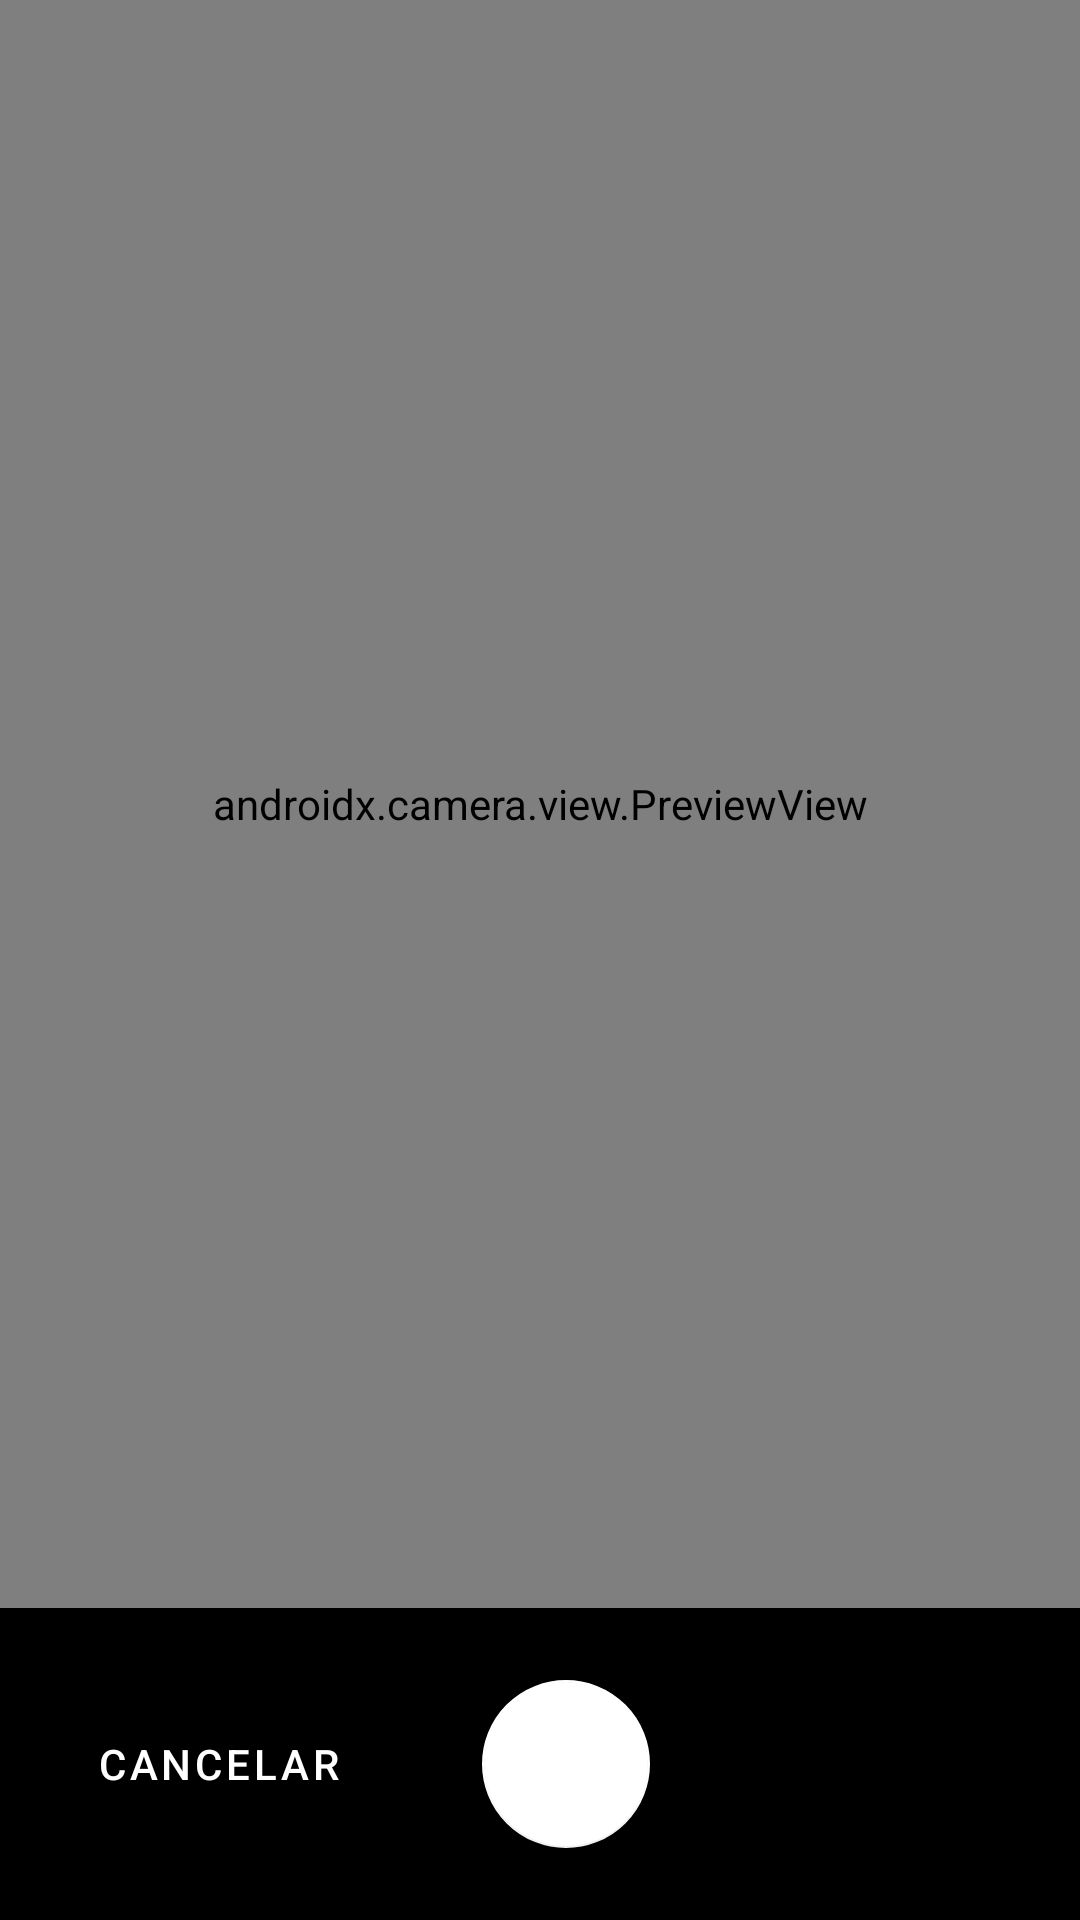

Android layout source for this screen:
<!-- AndroidManifest.xml: application theme Theme.SystemAppDaily -->
<!-- res/layout/activity_camera.xml -->
<?xml version="1.0" encoding="utf-8"?>
<androidx.constraintlayout.widget.ConstraintLayout
    xmlns:android="http://schemas.android.com/apk/res/android"
    xmlns:app="http://schemas.android.com/apk/res-auto"
    android:layout_width="match_parent"
    android:layout_height="match_parent"
    android:background="@android:color/black">

    <androidx.camera.view.PreviewView
        android:id="@+id/previewView"
        android:layout_width="match_parent"
        android:layout_height="0dp"
        app:layout_constraintTop_toTopOf="parent"
        app:layout_constraintBottom_toTopOf="@id/controlsLayout" />

    <LinearLayout
        android:id="@+id/controlsLayout"
        android:layout_width="match_parent"
        android:layout_height="wrap_content"
        android:orientation="horizontal"
        android:gravity="center"
        android:padding="24dp"
        android:background="#CC000000"
        app:layout_constraintBottom_toBottomOf="parent">

        <com.google.android.material.button.MaterialButton
            android:id="@+id/btnCancel"
            style="@style/Widget.MaterialComponents.Button.TextButton"
            android:layout_width="wrap_content"
            android:layout_height="wrap_content"
            android:text="Cancelar"
            android:textColor="@android:color/white" />

        <View
            android:layout_width="0dp"
            android:layout_height="0dp"
            android:layout_weight="1" />

        <com.google.android.material.floatingactionbutton.FloatingActionButton
            android:id="@+id/btnCapture"
            android:layout_width="wrap_content"
            android:layout_height="wrap_content"
            android:src="@drawable/ic_camera"
            android:contentDescription="Capturar foto"
            app:backgroundTint="@color/white"
            app:tint="@color/primary"
            app:fabSize="normal" />

        <View
            android:layout_width="0dp"
            android:layout_height="0dp"
            android:layout_weight="1" />

        
        <View
            android:layout_width="80dp"
            android:layout_height="1dp" />

    </LinearLayout>

</androidx.constraintlayout.widget.ConstraintLayout>
<!-- resources referenced by this layout -->
<resources>
  <color name="primary">#1565C0</color>
  <color name="white">#FFFFFF</color>
  <style name="Theme.SystemAppDaily" parent="Theme.MaterialComponents.Light.NoActionBar">
          <item name="colorPrimary">@color/primary</item>
          <item name="colorPrimaryDark">@color/primary_dark</item>
          <item name="colorAccent">@color/accent</item>
          <item name="colorSecondary">@color/accent</item>
          <item name="android:statusBarColor">@color/primary_dark</item>
          <item name="android:windowBackground">@color/background</item>
      </style>
  <color name="primary_dark">#0D47A1</color>
  <color name="accent">#FF6F00</color>
  <color name="background">#F5F5F5</color>
</resources>
